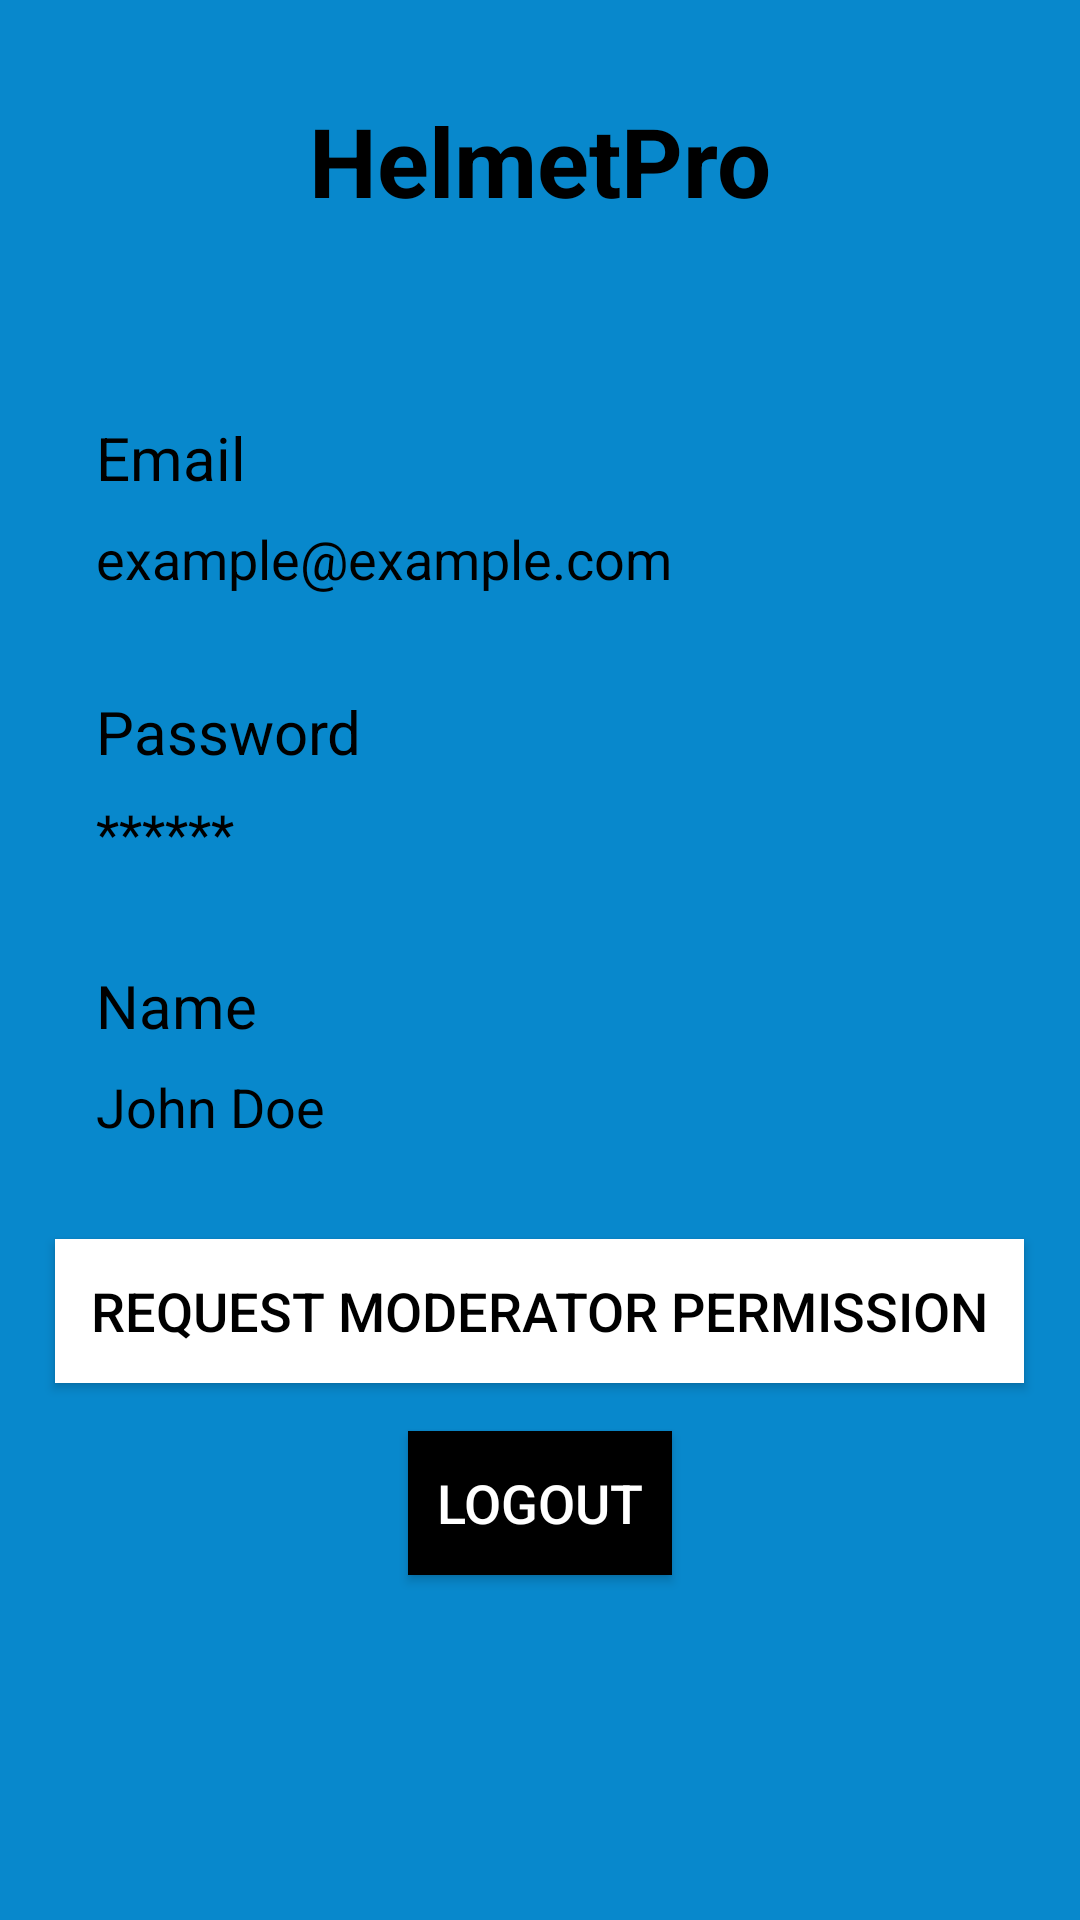

Layout XML and referenced resources for this Android screen:
<!-- AndroidManifest.xml: application theme Theme.Projectfactory -->
<!-- res/layout/userinfopage.xml -->
<?xml version="1.0" encoding="utf-8"?>
<RelativeLayout xmlns:android="http://schemas.android.com/apk/res/android"
    android:layout_width="match_parent"
    android:layout_height="match_parent"
    android:background="#0888CC">

    
    
    <TextView
        android:id="@+id/tvAppName"
        android:layout_width="wrap_content"
        android:layout_height="wrap_content"
        android:layout_centerHorizontal="true"
        android:layout_marginTop="32dp"
        android:text="HelmetPro"
        android:textColor="#000000"
        android:textSize="32sp"
        android:textStyle="bold" />

    
    <TextView
        android:id="@+id/tvEmailLabel"
        android:layout_width="wrap_content"
        android:layout_height="wrap_content"
        android:layout_below="@id/tvAppName"
        android:layout_marginStart="32dp"
        android:layout_marginTop="64dp"
        android:text="Email"
        android:textColor="#000000"
        android:textSize="20sp" />

    
    <TextView
        android:id="@+id/tvEmailValue"
        android:layout_width="match_parent"
        android:layout_height="wrap_content"
        android:layout_below="@id/tvEmailLabel"
        android:layout_marginStart="32dp"
        android:layout_marginTop="8dp"
        android:layout_marginEnd="32dp"
        android:text="example@example.com"
        android:textColor="#000000"
        android:textSize="18sp" />

    
    <TextView
        android:id="@+id/tvPasswordLabel"
        android:layout_width="wrap_content"
        android:layout_height="wrap_content"
        android:layout_below="@id/tvEmailValue"
        android:layout_marginStart="32dp"
        android:layout_marginTop="32dp"
        android:text="Password"
        android:textColor="#000000"
        android:textSize="20sp" />

    
    <TextView
        android:id="@+id/tvPasswordValue"
        android:layout_width="match_parent"
        android:layout_height="wrap_content"
        android:layout_below="@id/tvPasswordLabel"
        android:layout_marginStart="32dp"
        android:layout_marginTop="8dp"
        android:layout_marginEnd="32dp"
        android:text="******"
        android:textColor="#000000"
        android:textSize="18sp" />

    
    <TextView
        android:id="@+id/tvNameLabel"
        android:layout_width="wrap_content"
        android:layout_height="wrap_content"
        android:layout_below="@id/tvPasswordValue"
        android:layout_marginStart="32dp"
        android:layout_marginTop="32dp"
        android:text="Name"
        android:textColor="#000000"
        android:textSize="20sp" />

    
    <TextView
        android:id="@+id/tvNameValue"
        android:layout_width="match_parent"
        android:layout_height="wrap_content"
        android:layout_below="@id/tvNameLabel"
        android:layout_marginStart="32dp"
        android:layout_marginTop="8dp"
        android:text="John Doe"
        android:textColor="#000000"
        android:textSize="18sp"

        />

    <Button
        android:id="@+id/btnRequestModeratorPermission"
        android:layout_width="323dp"
        android:layout_height="wrap_content"
        android:layout_below="@id/tvNameValue"
        android:layout_centerHorizontal="true"
        android:layout_marginTop="32dp"
        android:background="#FFFFFF"
        android:text="Request Moderator Permission"
        android:textColor="#000000"
        android:textSize="18sp" />

    <Button
        android:id="@+id/btnLogout"
        android:layout_width="wrap_content"
        android:layout_height="wrap_content"
        android:layout_below="@id/btnRequestModeratorPermission"
        android:layout_centerHorizontal="true"
        android:layout_marginTop="16dp"
        android:background="#000000"
        android:onClick="onClickLogout"
        android:text="Logout"
        android:textColor="#FFFFFF"
        android:textSize="18sp" />

</RelativeLayout>
<!-- resources referenced by this layout -->
<resources>
  <style name="Theme.Projectfactory" parent="Theme.AppCompat.Light.NoActionBar">
          
          <item name="colorPrimary">@color/purple_500</item>
          <item name="colorPrimaryVariant">@color/purple_700</item>
          <item name="colorOnPrimary">@color/white</item>
          
          <item name="colorSecondary">@color/teal_200</item>
          <item name="colorSecondaryVariant">@color/teal_700</item>
          <item name="colorOnSecondary">@color/black</item>
          
          <item name="android:statusBarColor" tools:targetApi="l">?attr/colorPrimaryVariant</item>
          
      </style>
  <!-- not gathered from this repository: default colours our renderer supplied (Android Studio template values) -->
  <color name="purple_500">#FF6200EE</color>
  <color name="purple_700">#FF3700B3</color>
  <color name="teal_200">#FF03DAC5</color>
  <color name="teal_700">#FF018786</color>
  <color name="black">#FF000000</color>
  <color name="white">#FFFFFFFF</color>
</resources>
